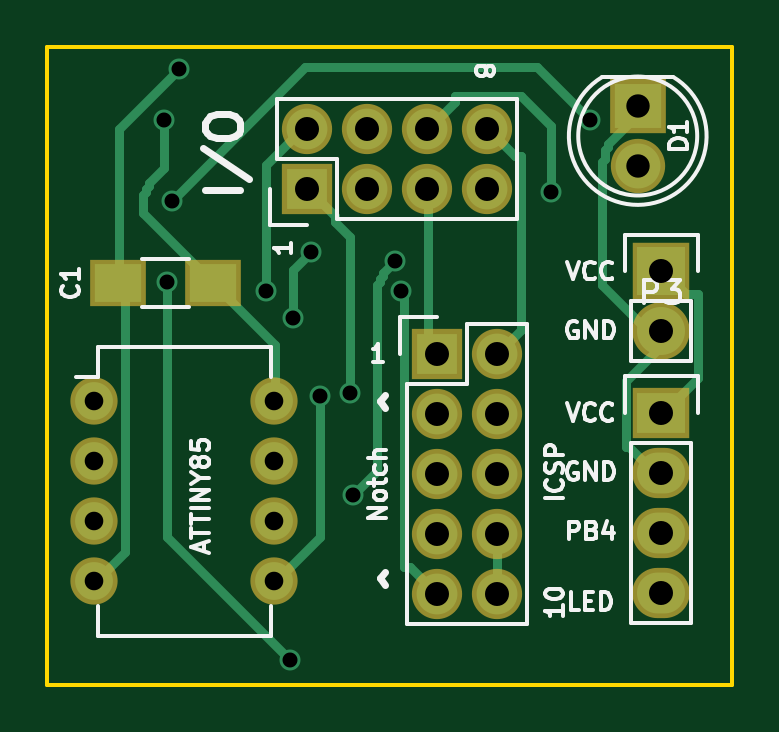
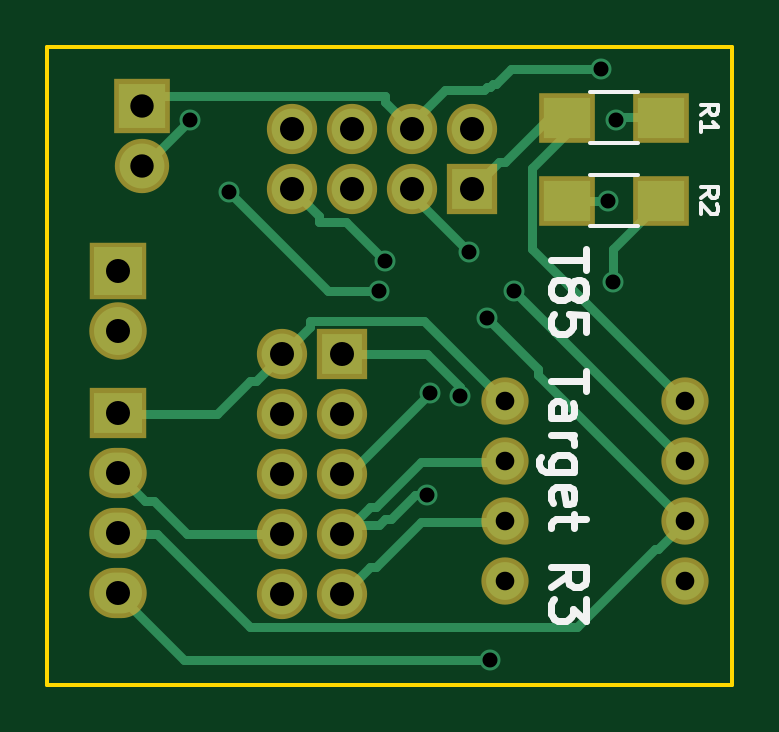
Circuit board: 8 layer files. Board 29.0 x 27.0 mm.
- bottom_copper: t85targetr3-B_Cu.gbr (7738 bytes)
- bottom_mask: t85targetr3-B_Mask.gbr (1590 bytes)
- bottom_silk: t85targetr3-B_SilkS.gbr (5459 bytes)
- outline: t85targetr3-Edge_Cuts.gbr (495 bytes)
- top_copper: t85targetr3-F_Cu.gbr (6968 bytes)
- top_mask: t85targetr3-F_Mask.gbr (1538 bytes)
- top_silk: t85targetr3-F_SilkS.gbr (16440 bytes)
- drill: t85targetr3.drl (925 bytes)

=== bottom_copper: t85targetr3-B_Cu.gbr (7738 bytes, source omitted) ===
=== bottom_mask: t85targetr3-B_Mask.gbr ===
G04 #@! TF.FileFunction,Soldermask,Bot*
%FSLAX46Y46*%
G04 Gerber Fmt 4.6, Leading zero omitted, Abs format (unit mm)*
G04 Created by KiCad (PCBNEW 4.0.1-stable) date 2/3/2016 5:41:03 PM*
%MOMM*%
G01*
G04 APERTURE LIST*
%ADD10C,0.100000*%
%ADD11R,2.400000X2.300000*%
%ADD12C,2.300000*%
%ADD13O,2.000000X2.000000*%
%ADD14R,2.127200X2.127200*%
%ADD15O,2.127200X2.127200*%
%ADD16R,2.432000X2.127200*%
%ADD17O,2.432000X2.127200*%
%ADD18R,2.432000X2.432000*%
%ADD19O,2.432000X2.432000*%
%ADD20R,2.400000X2.100000*%
G04 APERTURE END LIST*
D10*
D11*
X151000000Y-100500000D03*
D12*
X151000000Y-103040000D03*
D13*
X128000000Y-113000000D03*
X128000000Y-115540000D03*
X128000000Y-118080000D03*
X128000000Y-120620000D03*
X135620000Y-120620000D03*
X135620000Y-118080000D03*
X135620000Y-115540000D03*
X135620000Y-113000000D03*
D14*
X142500000Y-111000000D03*
D15*
X145040000Y-111000000D03*
X142500000Y-113540000D03*
X145040000Y-113540000D03*
X142500000Y-116080000D03*
X145040000Y-116080000D03*
X142500000Y-118620000D03*
X145040000Y-118620000D03*
X142500000Y-121160000D03*
X145040000Y-121160000D03*
D14*
X137000000Y-104000000D03*
D15*
X137000000Y-101460000D03*
X139540000Y-104000000D03*
X139540000Y-101460000D03*
X142080000Y-104000000D03*
X142080000Y-101460000D03*
X144620000Y-104000000D03*
X144620000Y-101460000D03*
D16*
X152000000Y-113500000D03*
D17*
X152000000Y-116040000D03*
X152000000Y-118580000D03*
X152000000Y-121120000D03*
D18*
X152000000Y-107500000D03*
D19*
X152000000Y-110040000D03*
D20*
X133000000Y-101000000D03*
X129000000Y-101000000D03*
X129000000Y-104500000D03*
X133000000Y-104500000D03*
M02*

=== bottom_silk: t85targetr3-B_SilkS.gbr ===
G04 #@! TF.FileFunction,Legend,Bot*
%FSLAX46Y46*%
G04 Gerber Fmt 4.6, Leading zero omitted, Abs format (unit mm)*
G04 Created by KiCad (PCBNEW 4.0.1-stable) date 2/3/2016 5:41:03 PM*
%MOMM*%
G01*
G04 APERTURE LIST*
%ADD10C,0.100000*%
%ADD11C,0.300000*%
%ADD12C,0.187500*%
%ADD13C,0.150000*%
G04 APERTURE END LIST*
D10*
D11*
X132178571Y-106571430D02*
X132178571Y-107428573D01*
X133678571Y-107000002D02*
X132178571Y-107000002D01*
X132821429Y-108142859D02*
X132750000Y-108000001D01*
X132678571Y-107928573D01*
X132535714Y-107857144D01*
X132464286Y-107857144D01*
X132321429Y-107928573D01*
X132250000Y-108000001D01*
X132178571Y-108142859D01*
X132178571Y-108428573D01*
X132250000Y-108571430D01*
X132321429Y-108642859D01*
X132464286Y-108714287D01*
X132535714Y-108714287D01*
X132678571Y-108642859D01*
X132750000Y-108571430D01*
X132821429Y-108428573D01*
X132821429Y-108142859D01*
X132892857Y-108000001D01*
X132964286Y-107928573D01*
X133107143Y-107857144D01*
X133392857Y-107857144D01*
X133535714Y-107928573D01*
X133607143Y-108000001D01*
X133678571Y-108142859D01*
X133678571Y-108428573D01*
X133607143Y-108571430D01*
X133535714Y-108642859D01*
X133392857Y-108714287D01*
X133107143Y-108714287D01*
X132964286Y-108642859D01*
X132892857Y-108571430D01*
X132821429Y-108428573D01*
X132178571Y-110071430D02*
X132178571Y-109357144D01*
X132892857Y-109285715D01*
X132821429Y-109357144D01*
X132750000Y-109500001D01*
X132750000Y-109857144D01*
X132821429Y-110000001D01*
X132892857Y-110071430D01*
X133035714Y-110142858D01*
X133392857Y-110142858D01*
X133535714Y-110071430D01*
X133607143Y-110000001D01*
X133678571Y-109857144D01*
X133678571Y-109500001D01*
X133607143Y-109357144D01*
X133535714Y-109285715D01*
X132178571Y-111714286D02*
X132178571Y-112571429D01*
X133678571Y-112142858D02*
X132178571Y-112142858D01*
X133678571Y-113714286D02*
X132892857Y-113714286D01*
X132750000Y-113642857D01*
X132678571Y-113500000D01*
X132678571Y-113214286D01*
X132750000Y-113071429D01*
X133607143Y-113714286D02*
X133678571Y-113571429D01*
X133678571Y-113214286D01*
X133607143Y-113071429D01*
X133464286Y-113000000D01*
X133321429Y-113000000D01*
X133178571Y-113071429D01*
X133107143Y-113214286D01*
X133107143Y-113571429D01*
X133035714Y-113714286D01*
X133678571Y-114428572D02*
X132678571Y-114428572D01*
X132964286Y-114428572D02*
X132821429Y-114500000D01*
X132750000Y-114571429D01*
X132678571Y-114714286D01*
X132678571Y-114857143D01*
X132678571Y-116000000D02*
X133892857Y-116000000D01*
X134035714Y-115928571D01*
X134107143Y-115857143D01*
X134178571Y-115714286D01*
X134178571Y-115500000D01*
X134107143Y-115357143D01*
X133607143Y-116000000D02*
X133678571Y-115857143D01*
X133678571Y-115571429D01*
X133607143Y-115428571D01*
X133535714Y-115357143D01*
X133392857Y-115285714D01*
X132964286Y-115285714D01*
X132821429Y-115357143D01*
X132750000Y-115428571D01*
X132678571Y-115571429D01*
X132678571Y-115857143D01*
X132750000Y-116000000D01*
X133607143Y-117285714D02*
X133678571Y-117142857D01*
X133678571Y-116857143D01*
X133607143Y-116714286D01*
X133464286Y-116642857D01*
X132892857Y-116642857D01*
X132750000Y-116714286D01*
X132678571Y-116857143D01*
X132678571Y-117142857D01*
X132750000Y-117285714D01*
X132892857Y-117357143D01*
X133035714Y-117357143D01*
X133178571Y-116642857D01*
X132678571Y-117785714D02*
X132678571Y-118357143D01*
X132178571Y-118000000D02*
X133464286Y-118000000D01*
X133607143Y-118071428D01*
X133678571Y-118214286D01*
X133678571Y-118357143D01*
X133678571Y-120857143D02*
X132964286Y-120357143D01*
X133678571Y-120000000D02*
X132178571Y-120000000D01*
X132178571Y-120571428D01*
X132250000Y-120714286D01*
X132321429Y-120785714D01*
X132464286Y-120857143D01*
X132678571Y-120857143D01*
X132821429Y-120785714D01*
X132892857Y-120714286D01*
X132964286Y-120571428D01*
X132964286Y-120000000D01*
X132178571Y-121357143D02*
X132178571Y-122285714D01*
X132750000Y-121785714D01*
X132750000Y-122000000D01*
X132821429Y-122142857D01*
X132892857Y-122214286D01*
X133035714Y-122285714D01*
X133392857Y-122285714D01*
X133535714Y-122214286D01*
X133607143Y-122142857D01*
X133678571Y-122000000D01*
X133678571Y-121571428D01*
X133607143Y-121428571D01*
X133535714Y-121357143D01*
D12*
X127339286Y-100875000D02*
X126982143Y-100625000D01*
X127339286Y-100446428D02*
X126589286Y-100446428D01*
X126589286Y-100732143D01*
X126625000Y-100803571D01*
X126660714Y-100839286D01*
X126732143Y-100875000D01*
X126839286Y-100875000D01*
X126910714Y-100839286D01*
X126946429Y-100803571D01*
X126982143Y-100732143D01*
X126982143Y-100446428D01*
X127339286Y-101589286D02*
X127339286Y-101160714D01*
X127339286Y-101375000D02*
X126589286Y-101375000D01*
X126696429Y-101303571D01*
X126767857Y-101232143D01*
X126803571Y-101160714D01*
X127339286Y-104375000D02*
X126982143Y-104125000D01*
X127339286Y-103946428D02*
X126589286Y-103946428D01*
X126589286Y-104232143D01*
X126625000Y-104303571D01*
X126660714Y-104339286D01*
X126732143Y-104375000D01*
X126839286Y-104375000D01*
X126910714Y-104339286D01*
X126946429Y-104303571D01*
X126982143Y-104232143D01*
X126982143Y-103946428D01*
X126660714Y-104660714D02*
X126625000Y-104696428D01*
X126589286Y-104767857D01*
X126589286Y-104946428D01*
X126625000Y-105017857D01*
X126660714Y-105053571D01*
X126732143Y-105089286D01*
X126803571Y-105089286D01*
X126910714Y-105053571D01*
X127339286Y-104625000D01*
X127339286Y-105089286D01*
D13*
X130000000Y-102075000D02*
X132000000Y-102075000D01*
X132000000Y-99925000D02*
X130000000Y-99925000D01*
X132000000Y-103425000D02*
X130000000Y-103425000D01*
X130000000Y-105575000D02*
X132000000Y-105575000D01*
M02*

=== outline: t85targetr3-Edge_Cuts.gbr ===
G04 #@! TF.FileFunction,Profile,NP*
%FSLAX46Y46*%
G04 Gerber Fmt 4.6, Leading zero omitted, Abs format (unit mm)*
G04 Created by KiCad (PCBNEW 4.0.1-stable) date 2/3/2016 5:41:03 PM*
%MOMM*%
G01*
G04 APERTURE LIST*
%ADD10C,0.100000*%
%ADD11C,0.150000*%
G04 APERTURE END LIST*
D10*
D11*
X155000000Y-98000000D02*
X126000000Y-98000000D01*
X155000000Y-125000000D02*
X155000000Y-98000000D01*
X126000000Y-125000000D02*
X155000000Y-125000000D01*
X126000000Y-98000000D02*
X126000000Y-125000000D01*
M02*

=== top_copper: t85targetr3-F_Cu.gbr ===
G04 #@! TF.FileFunction,Copper,L1,Top,Signal*
%FSLAX46Y46*%
G04 Gerber Fmt 4.6, Leading zero omitted, Abs format (unit mm)*
G04 Created by KiCad (PCBNEW 4.0.1-stable) date 2/3/2016 5:41:03 PM*
%MOMM*%
G01*
G04 APERTURE LIST*
%ADD10C,0.100000*%
%ADD11R,2.000000X1.600000*%
%ADD12R,2.000000X1.900000*%
%ADD13C,1.900000*%
%ADD14O,1.600000X1.600000*%
%ADD15R,1.727200X1.727200*%
%ADD16O,1.727200X1.727200*%
%ADD17R,2.032000X1.727200*%
%ADD18O,2.032000X1.727200*%
%ADD19R,2.032000X2.032000*%
%ADD20O,2.032000X2.032000*%
%ADD21C,0.889000*%
%ADD22C,0.400000*%
G04 APERTURE END LIST*
D10*
D11*
X133000000Y-108000000D03*
X129000000Y-108000000D03*
D12*
X151000000Y-100500000D03*
D13*
X151000000Y-103040000D03*
D14*
X128000000Y-113000000D03*
X128000000Y-115540000D03*
X128000000Y-118080000D03*
X128000000Y-120620000D03*
X135620000Y-120620000D03*
X135620000Y-118080000D03*
X135620000Y-115540000D03*
X135620000Y-113000000D03*
D15*
X142500000Y-111000000D03*
D16*
X145040000Y-111000000D03*
X142500000Y-113540000D03*
X145040000Y-113540000D03*
X142500000Y-116080000D03*
X145040000Y-116080000D03*
X142500000Y-118620000D03*
X145040000Y-118620000D03*
X142500000Y-121160000D03*
X145040000Y-121160000D03*
D15*
X137000000Y-104000000D03*
D16*
X137000000Y-101460000D03*
X139540000Y-104000000D03*
X139540000Y-101460000D03*
X142080000Y-104000000D03*
X142080000Y-101460000D03*
X144620000Y-104000000D03*
X144620000Y-101460000D03*
D17*
X152000000Y-113500000D03*
D18*
X152000000Y-116040000D03*
X152000000Y-118580000D03*
X152000000Y-121120000D03*
D19*
X152000000Y-107500000D03*
D20*
X152000000Y-110040000D03*
D21*
X130937000Y-101092000D03*
X131572000Y-98933000D03*
X148970000Y-101090000D03*
X131270000Y-104500000D03*
X138811000Y-112649000D03*
X135255000Y-108331000D03*
X137160000Y-106680000D03*
X136398000Y-109474000D03*
X137541000Y-112776000D03*
X147320000Y-104140000D03*
X140970000Y-108331000D03*
X138938000Y-116967000D03*
X140716000Y-107061000D03*
X136271000Y-123952000D03*
X131064000Y-107950000D03*
D22*
X133000000Y-108000000D02*
X132969000Y-107950000D01*
X132969000Y-107950000D02*
X130048000Y-105029000D01*
X130048000Y-105029000D02*
X130048000Y-104267000D01*
X130048000Y-104267000D02*
X130175000Y-104140000D01*
X130175000Y-104140000D02*
X130175000Y-104013000D01*
X130175000Y-104013000D02*
X130302000Y-103886000D01*
X130302000Y-103886000D02*
X130302000Y-103759000D01*
X130302000Y-103759000D02*
X130937000Y-103124000D01*
X130937000Y-103124000D02*
X130937000Y-101092000D01*
X133000000Y-108000000D02*
X132969000Y-107950000D01*
X132969000Y-107950000D02*
X135636000Y-110617000D01*
X135636000Y-110617000D02*
X135636000Y-113030000D01*
X135636000Y-113030000D02*
X135620000Y-113000000D01*
X145040000Y-111000000D02*
X145034000Y-110998000D01*
X145034000Y-110998000D02*
X146050000Y-109982000D01*
X146050000Y-109982000D02*
X146050000Y-102616000D01*
X146050000Y-102616000D02*
X145796000Y-102616000D01*
X145796000Y-102616000D02*
X144653000Y-101473000D01*
X144653000Y-101473000D02*
X144620000Y-101460000D01*
X152000000Y-113500000D02*
X152019000Y-113538000D01*
X152019000Y-113538000D02*
X153543000Y-112014000D01*
X153543000Y-112014000D02*
X153543000Y-108458000D01*
X153543000Y-108458000D02*
X153035000Y-108458000D01*
X153035000Y-108458000D02*
X152019000Y-107442000D01*
X152019000Y-107442000D02*
X152000000Y-107500000D01*
X131572000Y-98933000D02*
X129032000Y-101473000D01*
X129032000Y-101473000D02*
X129032000Y-107950000D01*
X129032000Y-107950000D02*
X129000000Y-108000000D01*
X129000000Y-108000000D02*
X129032000Y-107950000D01*
X129032000Y-107950000D02*
X129286000Y-108204000D01*
X129286000Y-108204000D02*
X129286000Y-119380000D01*
X129286000Y-119380000D02*
X128016000Y-120650000D01*
X128016000Y-120650000D02*
X128000000Y-120620000D01*
X152000000Y-110040000D02*
X152019000Y-109982000D01*
X152019000Y-109982000D02*
X151384000Y-109982000D01*
X151384000Y-109982000D02*
X149479000Y-108077000D01*
X149479000Y-108077000D02*
X149479000Y-102870000D01*
X149479000Y-102870000D02*
X149606000Y-102743000D01*
X149606000Y-102743000D02*
X149606000Y-102362000D01*
X149606000Y-102362000D02*
X149733000Y-102235000D01*
X149733000Y-102235000D02*
X149733000Y-102108000D01*
X149733000Y-102108000D02*
X151003000Y-100838000D01*
X151003000Y-100838000D02*
X151003000Y-100457000D01*
X151003000Y-100457000D02*
X151000000Y-100500000D01*
X152000000Y-116040000D02*
X152019000Y-116078000D01*
X152019000Y-116078000D02*
X151765000Y-116078000D01*
X151765000Y-116078000D02*
X150622000Y-114935000D01*
X150622000Y-114935000D02*
X150495000Y-114935000D01*
X150495000Y-114935000D02*
X150495000Y-112141000D01*
X150495000Y-112141000D02*
X152019000Y-110617000D01*
X152019000Y-110617000D02*
X152019000Y-109982000D01*
X152019000Y-109982000D02*
X152000000Y-110040000D01*
X145040000Y-118620000D02*
X145034000Y-118618000D01*
X145034000Y-118618000D02*
X145034000Y-121158000D01*
X145034000Y-121158000D02*
X145040000Y-121160000D01*
X146730000Y-98850000D02*
X148970000Y-101090000D01*
X136920000Y-98850000D02*
X146730000Y-98850000D01*
X131270000Y-104500000D02*
X136920000Y-98850000D01*
X137000000Y-104000000D02*
X137033000Y-104013000D01*
X137033000Y-104013000D02*
X138176000Y-105156000D01*
X138176000Y-105156000D02*
X138176000Y-105410000D01*
X138176000Y-105410000D02*
X138811000Y-106045000D01*
X138811000Y-106045000D02*
X138811000Y-112649000D01*
X137000000Y-101460000D02*
X137033000Y-101473000D01*
X137033000Y-101473000D02*
X136779000Y-101473000D01*
X136779000Y-101473000D02*
X135255000Y-102997000D01*
X135255000Y-102997000D02*
X135255000Y-108331000D01*
X137160000Y-106680000D02*
X136398000Y-107442000D01*
X136398000Y-107442000D02*
X136398000Y-109474000D01*
X135620000Y-120620000D02*
X135636000Y-120650000D01*
X135636000Y-120650000D02*
X137541000Y-118745000D01*
X137541000Y-118745000D02*
X137541000Y-112776000D01*
X142500000Y-111000000D02*
X142494000Y-110998000D01*
X142494000Y-110998000D02*
X142113000Y-110617000D01*
X142113000Y-110617000D02*
X142113000Y-104013000D01*
X142113000Y-104013000D02*
X142080000Y-104000000D01*
X142080000Y-101460000D02*
X142113000Y-101473000D01*
X142113000Y-101473000D02*
X143256000Y-100330000D01*
X143256000Y-100330000D02*
X143256000Y-100076000D01*
X143256000Y-100076000D02*
X146050000Y-100076000D01*
X146050000Y-100076000D02*
X147320000Y-101346000D01*
X147320000Y-101346000D02*
X147320000Y-104140000D01*
X140970000Y-108331000D02*
X141097000Y-108458000D01*
X141097000Y-108458000D02*
X141097000Y-120015000D01*
X141097000Y-120015000D02*
X141351000Y-120015000D01*
X141351000Y-120015000D02*
X142494000Y-121158000D01*
X142494000Y-121158000D02*
X142500000Y-121160000D01*
X138938000Y-116967000D02*
X139954000Y-115951000D01*
X139954000Y-115951000D02*
X139954000Y-108077000D01*
X139954000Y-108077000D02*
X140081000Y-107950000D01*
X140081000Y-107950000D02*
X140081000Y-107823000D01*
X140081000Y-107823000D02*
X140208000Y-107696000D01*
X140208000Y-107696000D02*
X140208000Y-107569000D01*
X140208000Y-107569000D02*
X140716000Y-107061000D01*
X136271000Y-123952000D02*
X131064000Y-118745000D01*
X131064000Y-118745000D02*
X131064000Y-107950000D01*
M02*

=== top_mask: t85targetr3-F_Mask.gbr ===
G04 #@! TF.FileFunction,Soldermask,Top*
%FSLAX46Y46*%
G04 Gerber Fmt 4.6, Leading zero omitted, Abs format (unit mm)*
G04 Created by KiCad (PCBNEW 4.0.1-stable) date 2/3/2016 5:41:03 PM*
%MOMM*%
G01*
G04 APERTURE LIST*
%ADD10C,0.100000*%
%ADD11R,2.400000X2.000000*%
%ADD12R,2.400000X2.300000*%
%ADD13C,2.300000*%
%ADD14O,2.000000X2.000000*%
%ADD15R,2.127200X2.127200*%
%ADD16O,2.127200X2.127200*%
%ADD17R,2.432000X2.127200*%
%ADD18O,2.432000X2.127200*%
%ADD19R,2.432000X2.432000*%
%ADD20O,2.432000X2.432000*%
G04 APERTURE END LIST*
D10*
D11*
X133000000Y-108000000D03*
X129000000Y-108000000D03*
D12*
X151000000Y-100500000D03*
D13*
X151000000Y-103040000D03*
D14*
X128000000Y-113000000D03*
X128000000Y-115540000D03*
X128000000Y-118080000D03*
X128000000Y-120620000D03*
X135620000Y-120620000D03*
X135620000Y-118080000D03*
X135620000Y-115540000D03*
X135620000Y-113000000D03*
D15*
X142500000Y-111000000D03*
D16*
X145040000Y-111000000D03*
X142500000Y-113540000D03*
X145040000Y-113540000D03*
X142500000Y-116080000D03*
X145040000Y-116080000D03*
X142500000Y-118620000D03*
X145040000Y-118620000D03*
X142500000Y-121160000D03*
X145040000Y-121160000D03*
D15*
X137000000Y-104000000D03*
D16*
X137000000Y-101460000D03*
X139540000Y-104000000D03*
X139540000Y-101460000D03*
X142080000Y-104000000D03*
X142080000Y-101460000D03*
X144620000Y-104000000D03*
X144620000Y-101460000D03*
D17*
X152000000Y-113500000D03*
D18*
X152000000Y-116040000D03*
X152000000Y-118580000D03*
X152000000Y-121120000D03*
D19*
X152000000Y-107500000D03*
D20*
X152000000Y-110040000D03*
M02*

=== top_silk: t85targetr3-F_SilkS.gbr (16440 bytes, source omitted) ===
=== drill: t85targetr3.drl ===
M48
;DRILL file {KiCad 4.0.1-stable} date 2/3/2016 5:41:28 PM
;FORMAT={-:-/ absolute / inch / decimal}
FMAT,2
INCH,TZ
T1C0.025
T2C0.031
T3C0.039
T4C0.040
%
G90
G05
M72
T1
X5.155Y-3.98
X5.16Y-4.25
X5.1681Y-4.1142
X5.18Y-3.895
X5.325Y-4.265
X5.365Y-4.88
X5.37Y-4.31
X5.4Y-4.2
X5.415Y-4.44
X5.465Y-4.435
X5.47Y-4.605
X5.54Y-4.215
X5.55Y-4.265
X5.8Y-4.1
X5.865Y-3.9799
T2
X5.0394Y-4.4488
X5.0394Y-4.5488
X5.0394Y-4.6488
X5.0394Y-4.7488
X5.3394Y-4.4488
X5.3394Y-4.5488
X5.3394Y-4.6488
X5.3394Y-4.7488
T3
X5.9449Y-3.9567
X5.9449Y-4.0567
T4
X5.3937Y-3.9945
X5.3937Y-4.0945
X5.4937Y-3.9945
X5.4937Y-4.0945
X5.5937Y-3.9945
X5.5937Y-4.0945
X5.6102Y-4.3701
X5.6102Y-4.4701
X5.6102Y-4.5701
X5.6102Y-4.6701
X5.6102Y-4.7701
X5.6937Y-3.9945
X5.6937Y-4.0945
X5.7102Y-4.3701
X5.7102Y-4.4701
X5.7102Y-4.5701
X5.7102Y-4.6701
X5.7102Y-4.7701
X5.9843Y-4.2323
X5.9843Y-4.3323
X5.9843Y-4.4685
X5.9843Y-4.5685
X5.9843Y-4.6685
X5.9843Y-4.7685
T0
M30

